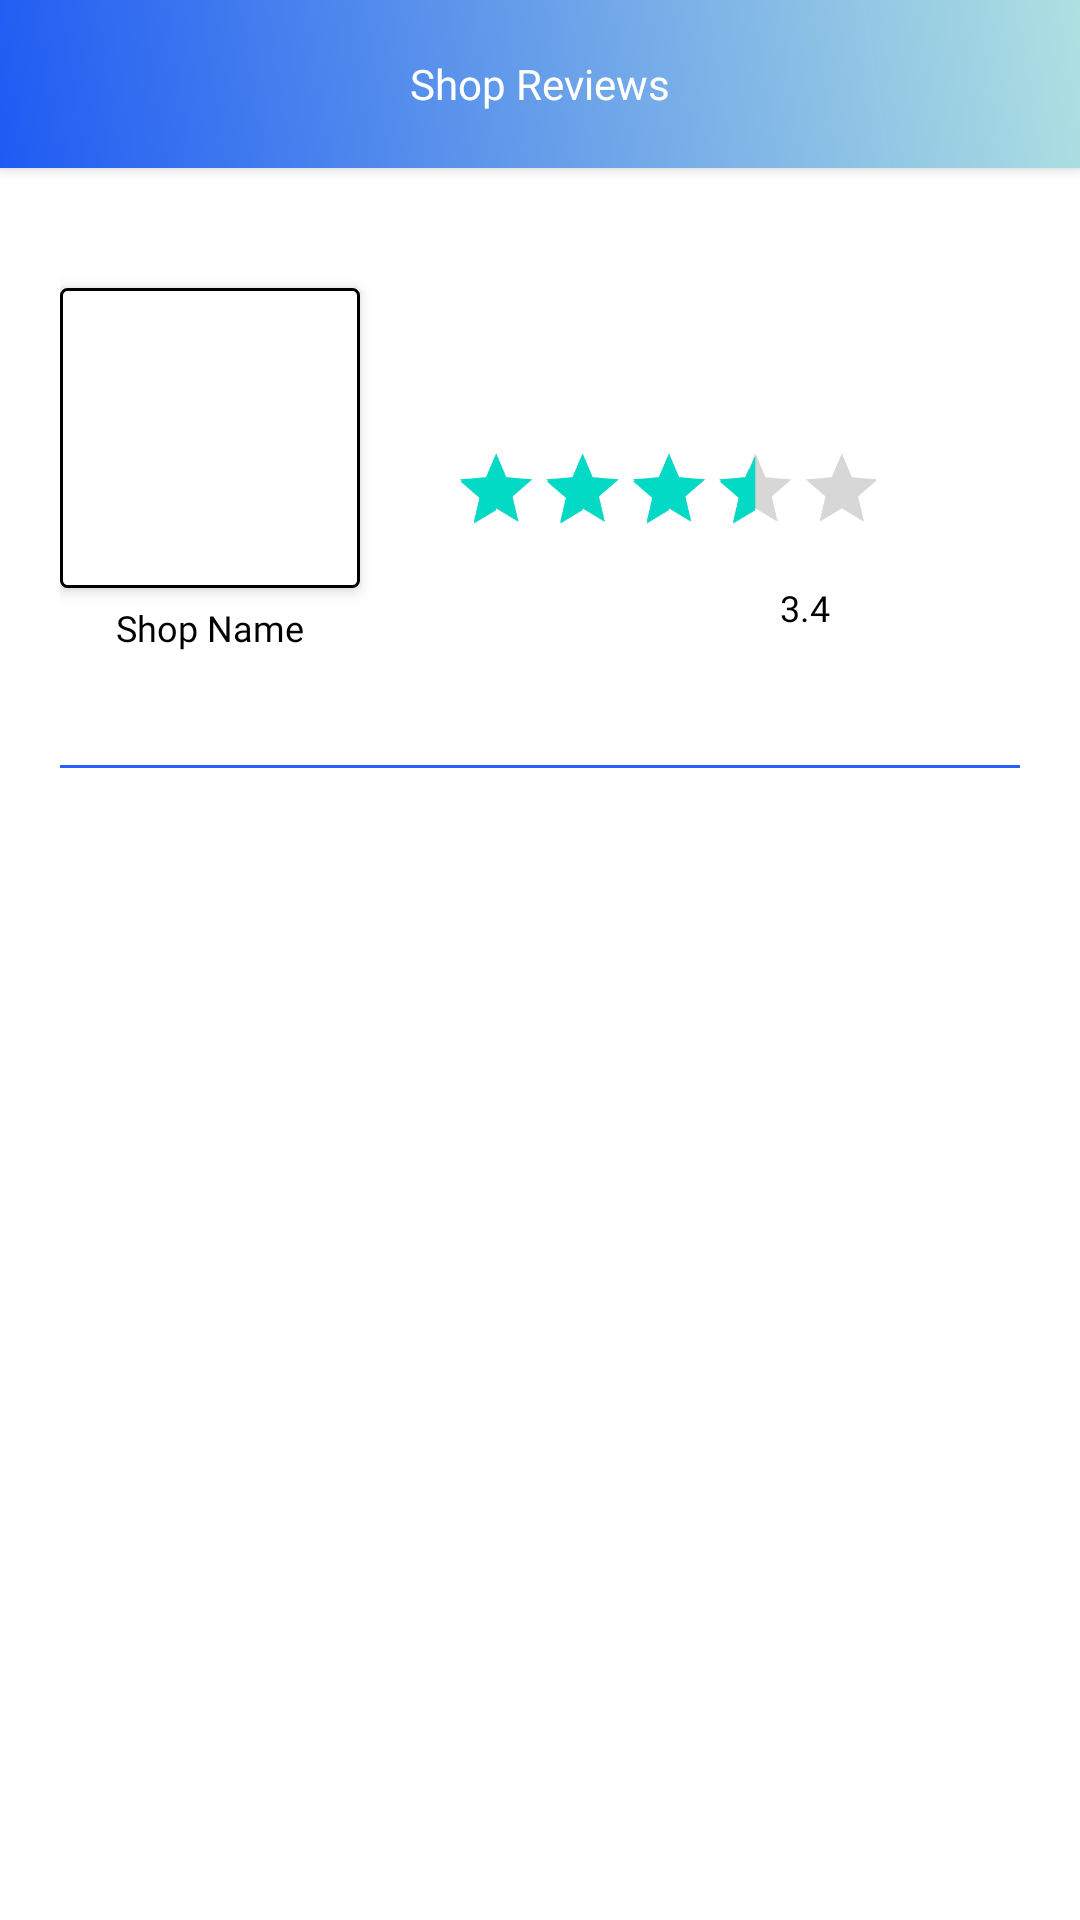

The Android layout XML behind this screen, and the referenced resources:
<!-- AndroidManifest.xml: activity theme AppTheme.NoActionBar -->
<!-- res/layout/activity_shop_review.xml -->
<?xml version="1.0" encoding="utf-8"?>
<RelativeLayout xmlns:android="http://schemas.android.com/apk/res/android"
    xmlns:app="http://schemas.android.com/apk/res-auto"
    xmlns:tools="http://schemas.android.com/tools"
    android:layout_width="match_parent"
    android:layout_height="match_parent"
    tools:context=".User.Activities.ShopReviewActivity">

    <RelativeLayout
        android:id="@+id/toolbar"
        android:layout_width="match_parent"
        android:layout_height="?attr/actionBarSize"
        android:background="@drawable/drawer_gradient_header"
        android:elevation="3dp">

        <ImageView
            android:id="@+id/backBtn"
            android:layout_width="30dp"
            android:layout_height="30dp"
            android:layout_alignParentStart="true"
            android:layout_centerVertical="true"
            android:layout_marginStart="5dp"
            android:padding="7dp"
            android:src="@drawable/ic_back_white" />

        <TextView
            android:id="@+id/toolbarTextView"
            android:layout_width="wrap_content"
            android:layout_height="wrap_content"
            android:layout_centerHorizontal="true"
            android:layout_centerVertical="true"
            android:fontFamily="@font/poppins_medium"
            android:text="Shop Reviews"
            android:textColor="@color/white"
            android:textSize="14sp" />

    </RelativeLayout>

    <RelativeLayout
        android:id="@+id/shopInfo"
        android:layout_width="match_parent"
        android:layout_height="200dp"
        android:layout_below="@+id/toolbar"
        android:layout_margin="10dp"
        android:gravity="center_vertical"
        android:padding="10dp">

        <ImageView
            android:id="@+id/profileIv"
            android:layout_width="100dp"
            android:layout_height="100dp"
            android:layout_alignParentStart="true"
            android:layout_marginTop="20dp"
            android:background="@drawable/textview_shape"
            android:elevation="3dp"
            android:padding="1dp" />

        <TextView
            android:id="@+id/shopNameTv"
            android:layout_width="100dp"
            android:layout_height="wrap_content"
            android:layout_below="@+id/profileIv"
            android:layout_alignParentStart="true"
            android:layout_marginTop="5dp"
            android:fontFamily="@font/poppins_light"
            android:gravity="center"
            android:text="Shop Name"
            android:textColor="@color/black"
            android:textSize="12sp" />

        <RatingBar
            android:id="@+id/ratingBar"
            android:layout_width="wrap_content"
            android:layout_height="wrap_content"
            android:layout_alignParentEnd="true"
            android:layout_centerVertical="true"
            android:layout_gravity="end"
            android:layout_marginTop="20dp"
            android:isIndicator="true"
            android:max="5"
            android:numStars="5"
            android:paddingStart="5dp"
            android:rating="3.5"
            android:scaleX=".6"
            android:scaleY=".6" />

        <TextView
            android:id="@+id/ratingsTv"
            style="@style/Widget.AppCompat.RatingBar.Small"
            android:layout_width="wrap_content"
            android:layout_height="wrap_content"
            android:layout_below="@+id/ratingBar"
            android:layout_marginStart="140dp"
            android:fontFamily="@font/poppins_light"
            android:layout_toEndOf="@+id/shopNameTv"
            android:text="3.4"
            android:textColor="@color/black"
            android:textSize="12sp" />

        <View
            android:layout_width="match_parent"
            android:layout_alignParentBottom="true"
            android:paddingLeft="40dp"
            android:paddingRight="40dp"
            android:id="@+id/divider"
            android:layout_height="1dp"
            android:layout_marginTop="20dp"
            android:background="@color/primaryTextColor"/>


    </RelativeLayout>

    <androidx.recyclerview.widget.RecyclerView
        android:id="@+id/reviewsRv"
        android:layout_width="match_parent"
        android:layout_height="match_parent"
        android:layout_below="@+id/shopInfo"
        app:layoutManager="androidx.recyclerview.widget.LinearLayoutManager"
        tools:listitem="@layout/row_reviews" />


</RelativeLayout>
<!-- res/layout/row_reviews.xml (included above) -->
<?xml version="1.0" encoding="utf-8"?>
<androidx.cardview.widget.CardView xmlns:android="http://schemas.android.com/apk/res/android"
    xmlns:app="http://schemas.android.com/apk/res-auto"
    android:layout_width="match_parent"
    android:layout_height="wrap_content"
    android:layout_marginBottom="1dp"
    app:cardBackgroundColor="@color/colorWhite"
    app:cardElevation="3dp"
    app:contentPadding="5dp">

    <RelativeLayout
        android:layout_width="match_parent"
        android:id="@+id/shopInfo"
        android:layout_height="wrap_content"
        android:padding="10dp">

        <LinearLayout
            android:id="@+id/profileLl"
            android:layout_width="match_parent"
            android:layout_height="70dp"
            android:gravity="center_vertical"
            android:orientation="horizontal">

            <de.hdodenhof.circleimageview.CircleImageView
                android:id="@+id/profileIv"
                android:layout_width="50dp"
                android:layout_height="50dp"
                android:layout_marginEnd="5dp"
                android:src="@drawable/ic_person_grey"
                app:civ_border_color="@color/primaryTextColor"
                app:civ_border_width="1dp" />

            <TextView
                android:id="@+id/nameTv"
                android:layout_width="wrap_content"
                android:layout_height="wrap_content"
                android:layout_marginStart="10dp"
                android:fontFamily="@font/poppins_light"
                android:text="Name"
                android:textColor="@color/primaryTextColor"
                android:textSize="12sp" />

        </LinearLayout>

        <RatingBar
            android:id="@+id/ratingBar"
            style="@style/Widget.AppCompat.RatingBar.Small"
            android:layout_width="wrap_content"
            android:layout_height="wrap_content"
            android:layout_below="@+id/profileLl"
            android:layout_marginTop="5dp"
            android:layout_marginEnd="10dp"
            android:numStars="5" />

        <TextView
            android:id="@+id/dateTv"
            android:layout_width="wrap_content"
            android:layout_height="wrap_content"
            android:layout_below="@+id/profileLl"
            android:layout_marginTop="5dp"
            android:layout_toEndOf="@+id/ratingBar"
            android:fontFamily="@font/poppins_light"
            android:text="dd/mm/yyyy"
            android:textColor="@color/colorGrey02"
            android:textSize="8sp" />

        <TextView
            android:id="@+id/reviewTv"
            android:layout_width="wrap_content"
            android:layout_height="wrap_content"
            android:layout_below="@+id/dateTv"
            android:layout_marginTop="5dp"
            android:fontFamily="@font/poppins_light"
            android:text="The original Review of the User"
            android:textColor="@color/colorBlack"
            android:textSize="12sp" />




    </RelativeLayout>


</androidx.cardview.widget.CardView>
<!-- resources referenced by this layout -->
<resources>
  <color name="black">#FF000000</color>
  <color name="colorBlack">#000</color>
  <color name="colorGrey02">#959595</color>
  <color name="colorWhite">#fff</color>
  <color name="primaryTextColor">#2661FA</color>
  <color name="white">#FFFFFFFF</color>
  <!-- drawable drawer_gradient_header (drawable) -->
  <?xml version="1.0" encoding="utf-8"?>
  <shape xmlns:android="http://schemas.android.com/apk/res/android"
      android:shape="rectangle">
      <gradient
          android:startColor="@color/colorPrimaryLogin"
          android:endColor="@color/colorAccent"
          android:angle="45"
          android:type="linear"/>
  </shape>
  <!-- drawable ic_person_grey (drawable) -->
  <vector android:height="24dp" android:tint="#D6D2C4"
      android:viewportHeight="24" android:viewportWidth="24"
      android:width="24dp" xmlns:android="http://schemas.android.com/apk/res/android">
      <path android:fillColor="@android:color/white" android:pathData="M12,12c2.21,0 4,-1.79 4,-4s-1.79,-4 -4,-4 -4,1.79 -4,4 1.79,4 4,4zM12,14c-2.67,0 -8,1.34 -8,4v2h16v-2c0,-2.66 -5.33,-4 -8,-4z"/>
  </vector>
  <!-- drawable textview_shape (drawable) -->
  <?xml version="1.0" encoding="utf-8"?>
  <shape xmlns:android="http://schemas.android.com/apk/res/android" android:shape="rectangle" >
      <solid android:color="@android:color/white" />
      <stroke android:width="1dip"
          android:color="@color/black"/>
      <corners
          android:radius="2dp"/>
  </shape>
  <style name="AppTheme.NoActionBar" parent="Theme.MaterialComponents.DayNight.NoActionBar"> 
          
          <item name="colorPrimary">@color/purple_200</item>
          <item name="colorPrimaryVariant">@color/purple_700</item>
          <item name="colorOnPrimary">@color/white</item>
  
          <item name="colorSecondary">@color/teal_200</item>
          <item name="colorSecondaryVariant">@color/teal_700</item>
          <item name="colorOnSecondary">@color/black</item>
          
          <item name="android:statusBarColor" tools:targetApi="l">@color/colorAccent</item>
  
          <item name="windowActionBar">false</item>
          <item name="windowNoTitle">true</item>
  
      </style>
  <color name="colorPrimaryLogin">#1F5BF3</color>
  <color name="colorAccent">#aee1e1</color>
  <color name="purple_200">#00A5FF</color>
  <color name="purple_700">#FF3700B3</color>
  <color name="teal_200">#FF03DAC5</color>
  <color name="teal_700">#FF018786</color>
</resources>
